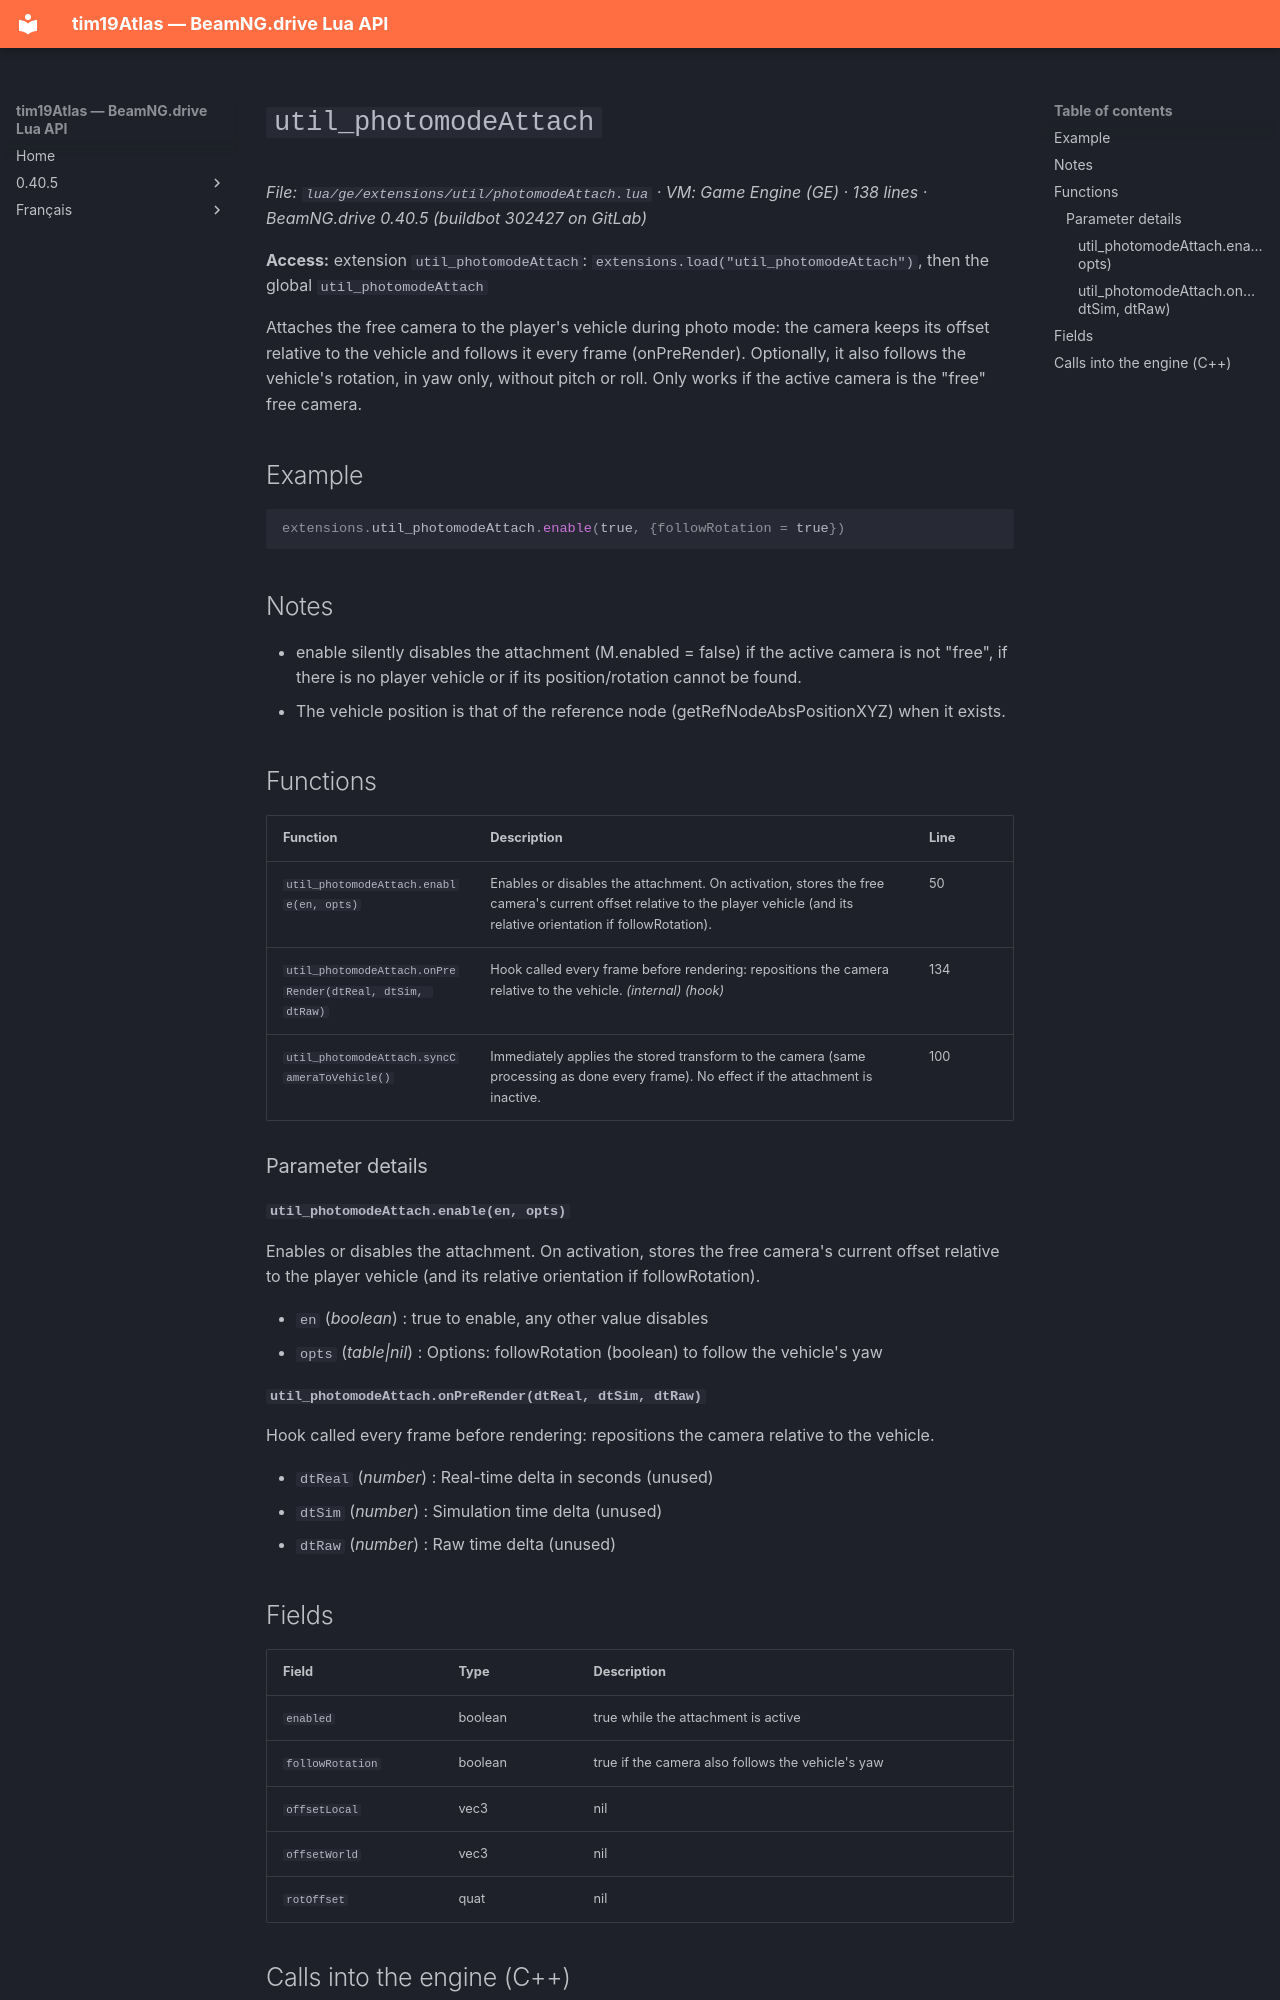

repository: Tim0219800/beamng-lua-atlas · page: 0.40.5/ge/extensions/util/photomodeAttach.html · generator: mkdocs

# `util_photomodeAttach`

*File: `lua/ge/extensions/util/photomodeAttach.lua` · VM: Game Engine (GE) · 138 lines · BeamNG.drive 0.40.5 (buildbot 302427 on GitLab)*

**Access:** extension `util_photomodeAttach`: `extensions.load("util_photomodeAttach")`, then the global `util_photomodeAttach`

Attaches the free camera to the player's vehicle during photo mode: the camera keeps its offset relative to the vehicle and follows it every frame (onPreRender). Optionally, it also follows the vehicle's rotation, in yaw only, without pitch or roll. Only works if the active camera is the "free" free camera.

## Example

```lua
extensions.util_photomodeAttach.enable(true, {followRotation = true})
```

## Notes

- enable silently disables the attachment (M.enabled = false) if the active camera is not "free", if there is no player vehicle or if its position/rotation cannot be found.
- The vehicle position is that of the reference node (getRefNodeAbsPositionXYZ) when it exists.

## Functions

| Function | Description | Line |
|---|---|---|
| `util_photomodeAttach.enable(en, opts)` | Enables or disables the attachment. On activation, stores the free camera's current offset relative to the player vehicle (and its relative orientation if followRotation). | 50 |
| `util_photomodeAttach.onPreRender(dtReal, dtSim, dtRaw)` | Hook called every frame before rendering: repositions the camera relative to the vehicle. *(internal)* *(hook)* | 134 |
| `util_photomodeAttach.syncCameraToVehicle()` | Immediately applies the stored transform to the camera (same processing as done every frame). No effect if the attachment is inactive. | 100 |

### Parameter details

#### `util_photomodeAttach.enable(en, opts)`

Enables or disables the attachment. On activation, stores the free camera's current offset relative to the player vehicle (and its relative orientation if followRotation).

- `en` (*boolean*) : true to enable, any other value disables
- `opts` (*table|nil*) : Options: followRotation (boolean) to follow the vehicle's yaw

#### `util_photomodeAttach.onPreRender(dtReal, dtSim, dtRaw)`

Hook called every frame before rendering: repositions the camera relative to the vehicle.

- `dtReal` (*number*) : Real-time delta in seconds (unused)
- `dtSim` (*number*) : Simulation time delta (unused)
- `dtRaw` (*number*) : Raw time delta (unused)
